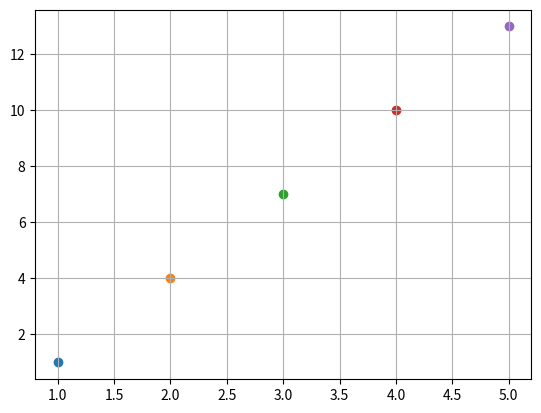

This figure's Python source:
# created by David Skerritt
# example of a linear function

import matplotlib
import matplotlib.pyplot as plt



def Linear(x): # model / function

    y = 3*x-2        # r = rate of growth, x = population size
    return y



i = 1


for i in range(1, 6):

    
    plt.scatter(i, Linear(i))
    plt.pause(.01)

    print(Linear(i))

    i+=1


plt.grid()
plt.show()
